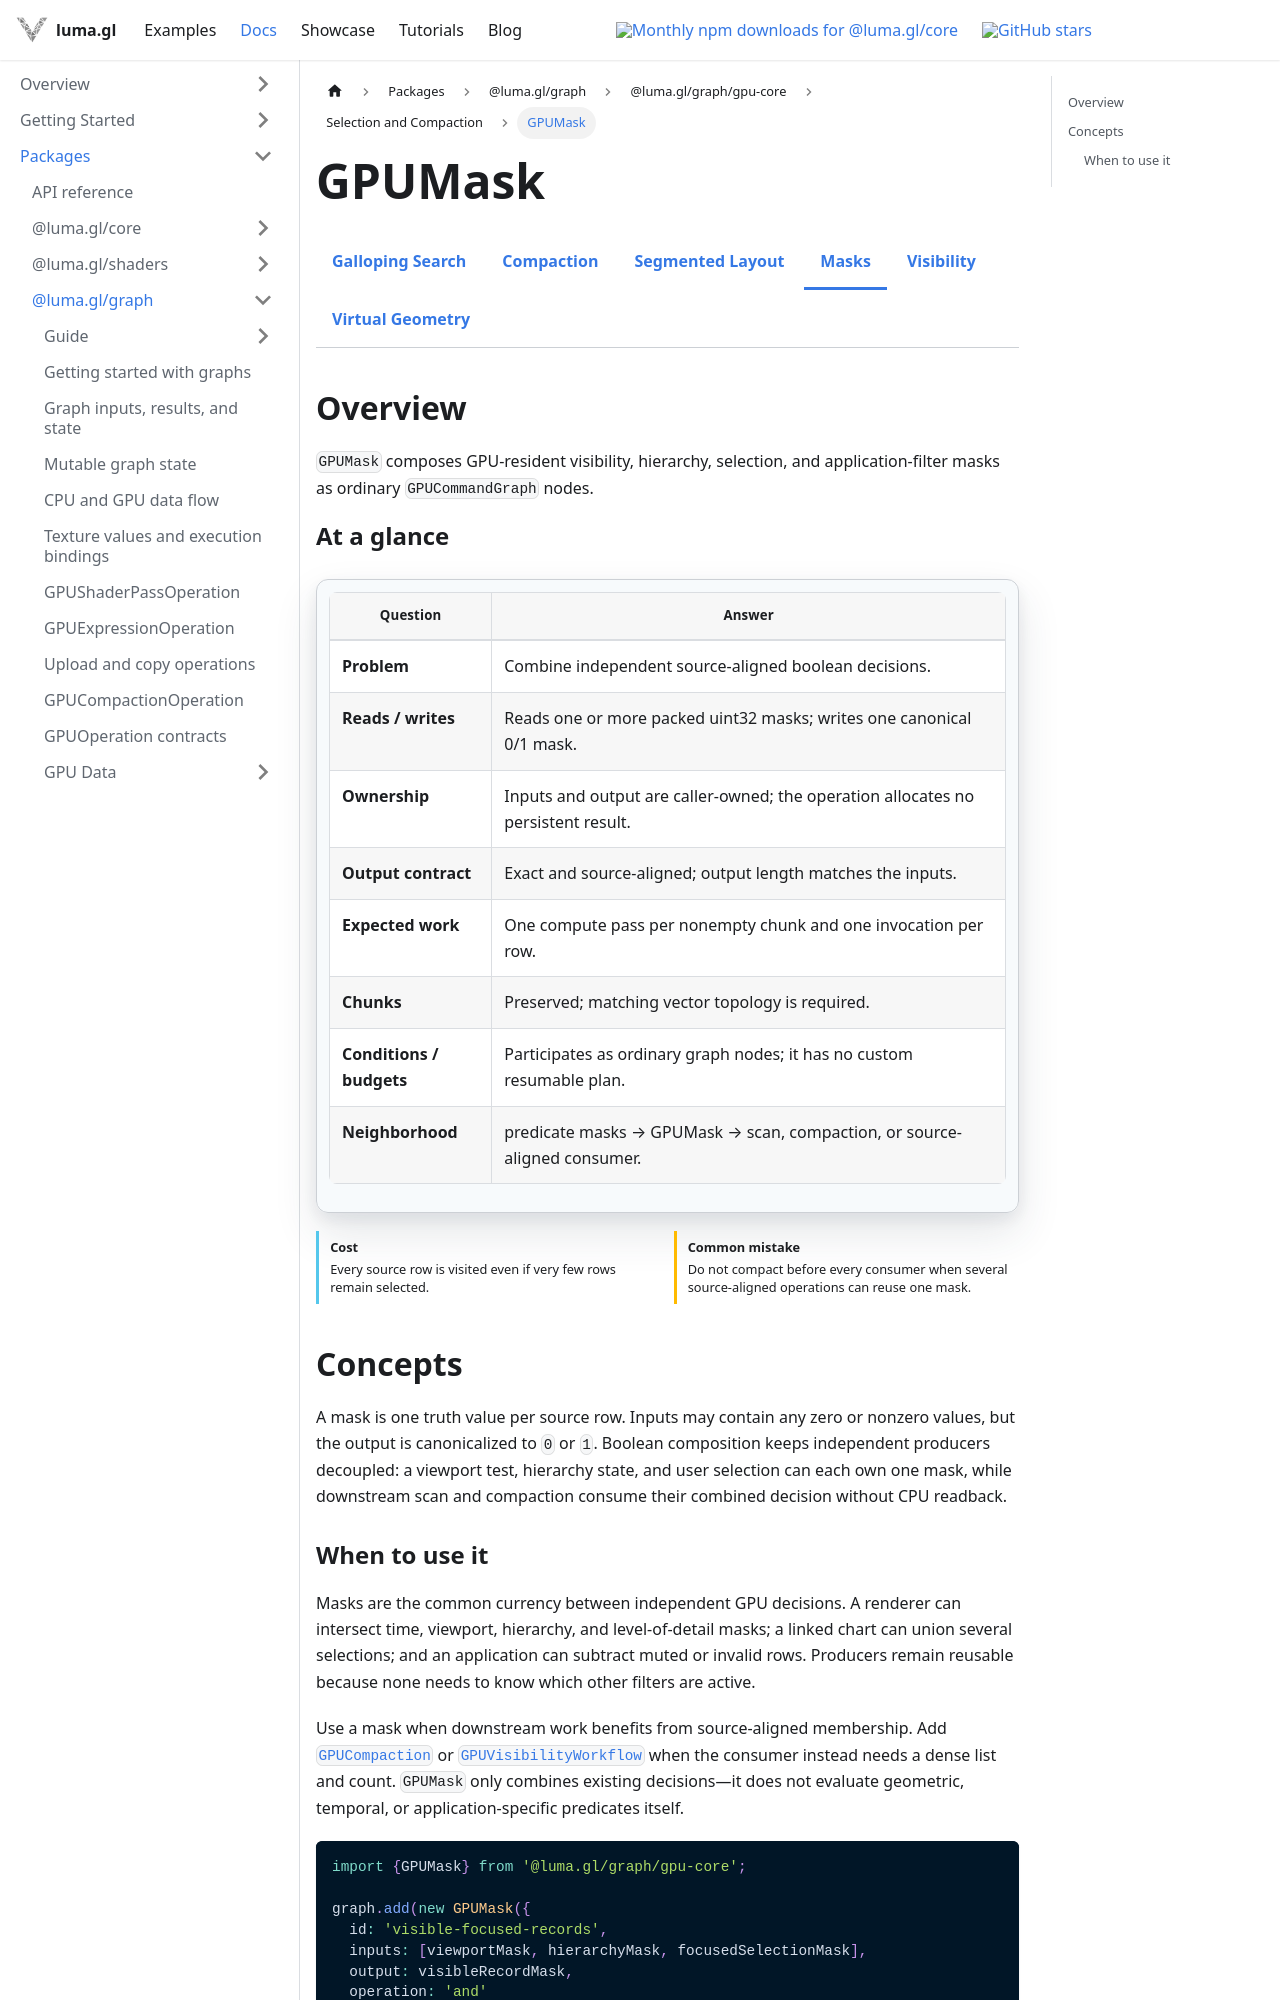

repository: visgl/luma.gl · page: next/docs/api-reference/experimental/gpu-core/gpu-mask.html · generator: docusaurus

import {GPUCoreDocsTabs} from '@site/src/components/docs/gpu-core-docs-tabs';
import {GPUOperationContract} from '@site/src/components/docs/gpu-operation-contract';

# GPUMask

<GPUCoreDocsTabs active="mask" />

## Overview

`GPUMask` composes GPU-resident visibility, hierarchy, selection, and application-filter masks as
ordinary `GPUCommandGraph` nodes.

<GPUOperationContract operation="gpu-mask" />

## Concepts

A mask is one truth value per source row. Inputs may contain any zero or nonzero values, but the
output is canonicalized to `0` or `1`. Boolean composition keeps independent producers decoupled:
a viewport test, hierarchy state, and user selection can each own one mask, while downstream scan
and compaction consume their combined decision without CPU readback.
